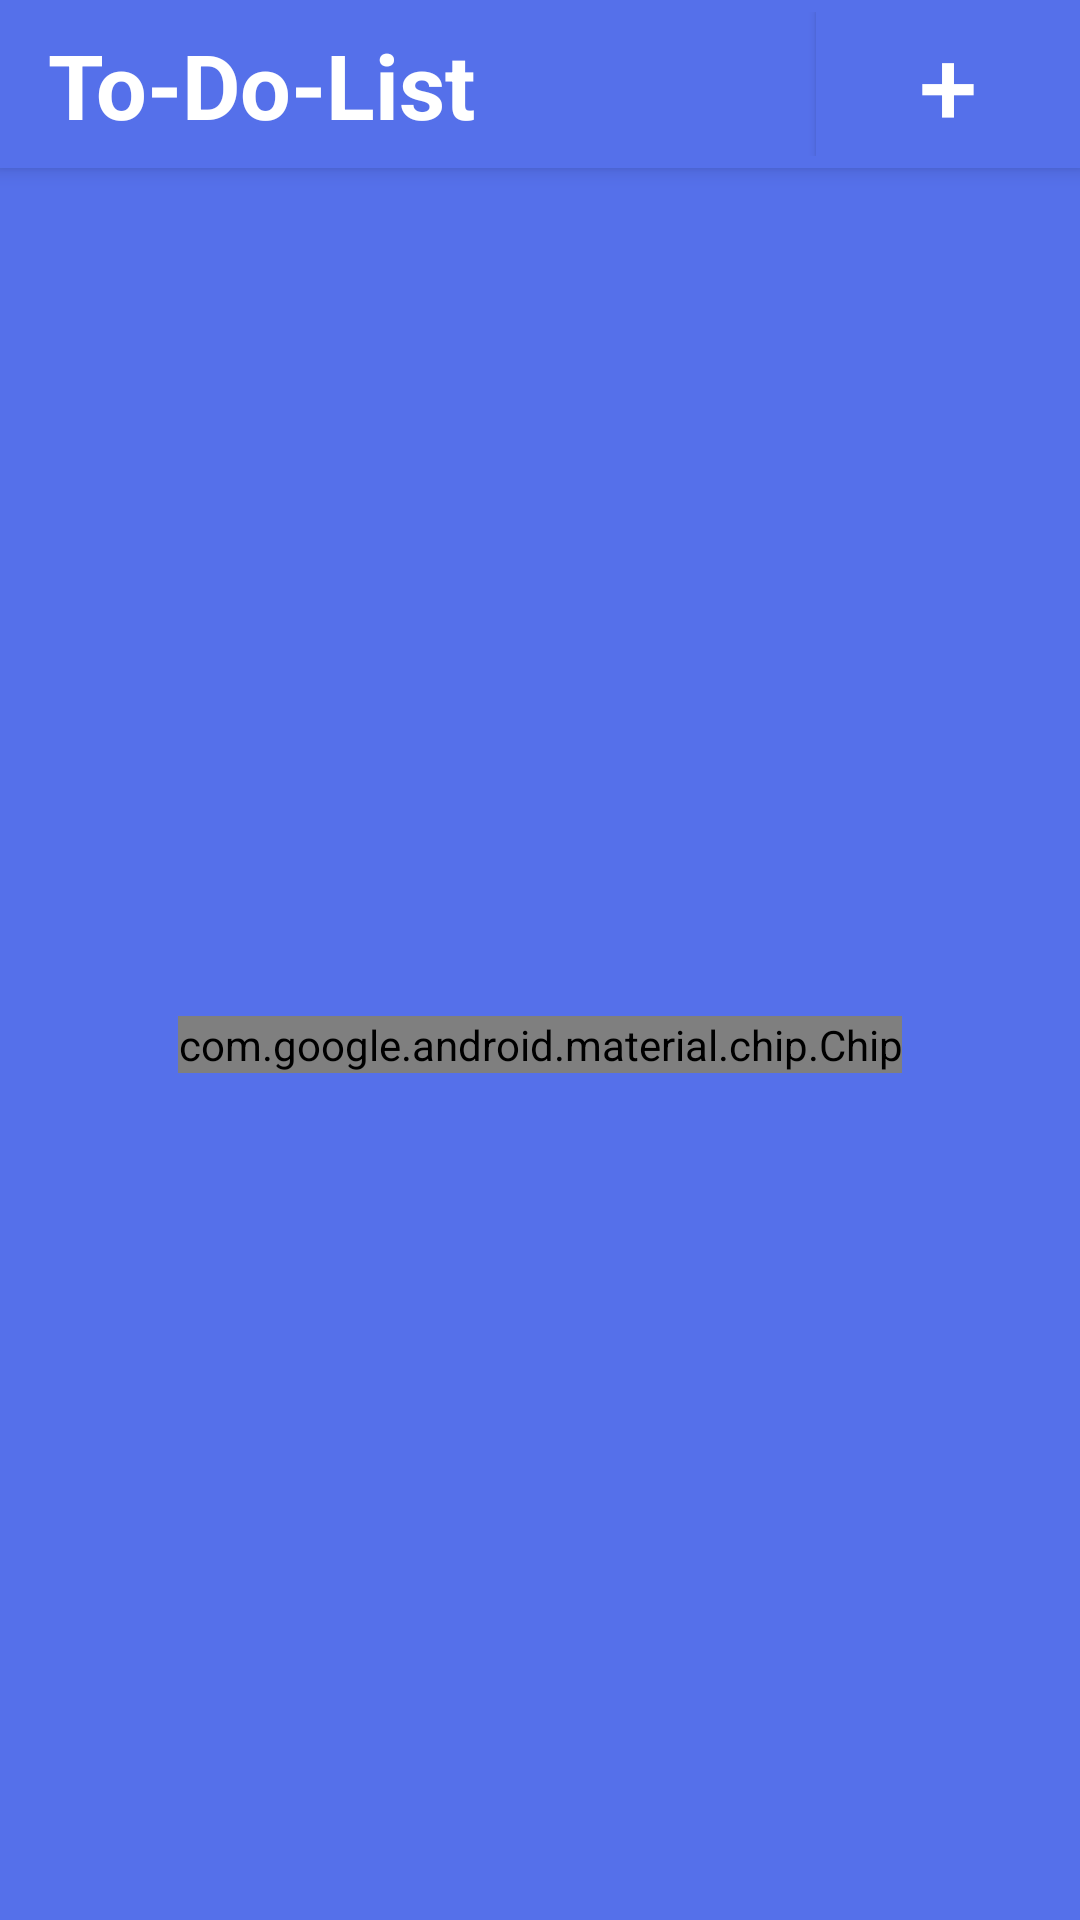

The Android layout XML behind this screen, and the referenced resources:
<!-- AndroidManifest.xml: application theme Theme.MobileProgramming_ToDoList -->
<!-- res/layout/activity_main.xml -->
<?xml version="1.0" encoding="utf-8"?>
<androidx.constraintlayout.widget.ConstraintLayout xmlns:android="http://schemas.android.com/apk/res/android"
    xmlns:app="http://schemas.android.com/apk/res-auto"
    xmlns:tools="http://schemas.android.com/tools"
    android:layout_width="match_parent"
    android:layout_height="match_parent"
    tools:context=".MainActivity"
    android:background="#5570ea">

    <include
        android:id="@+id/toolbar_main"
        layout="@layout/toolbar_main"/>

    <com.google.android.material.chip.Chip
        android:id="@+id/chip"
        android:layout_width="wrap_content"
        android:layout_height="wrap_content"
        android:text="ddddd"
        android:textSize="30dp"
        app:layout_constraintStart_toStartOf="parent"
        app:layout_constraintEnd_toEndOf="parent"
        app:layout_constraintTop_toBottomOf="@id/toolbar_main"
        app:layout_constraintBottom_toBottomOf="@id/activity_main_recyclerview"/>

    <androidx.recyclerview.widget.RecyclerView
        android:id="@+id/activity_main_recyclerview"
        android:layout_width="match_parent"
        android:layout_height="0dp"
        app:layout_constraintTop_toBottomOf="@id/chip"
        app:layout_constraintBottom_toBottomOf="parent"
        tools:listitem="@layout/activity_main_item"
        android:paddingBottom="10dp"/>

</androidx.constraintlayout.widget.ConstraintLayout>
<!-- res/layout/toolbar_main.xml (included above) -->
<?xml version="1.0" encoding="utf-8"?>
<androidx.appcompat.widget.Toolbar xmlns:android="http://schemas.android.com/apk/res/android"
    android:layout_width="match_parent"
    android:layout_height="wrap_content"
    xmlns:app="http://schemas.android.com/apk/res-auto"
    android:orientation="horizontal"
    android:background="#5570ea"
    android:elevation="4dp">

    <androidx.constraintlayout.widget.ConstraintLayout
        android:layout_width="match_parent"
        android:layout_height="match_parent">
        <TextView
            android:id="@+id/toolbar_main_tv_todoList"
            android:layout_width="wrap_content"
            android:layout_height="wrap_content"
            android:text="To-Do-List"
            android:textSize="30dp"
            android:textStyle="bold"
            android:textColor="@color/white"
            app:layout_constraintStart_toStartOf="parent"
            app:layout_constraintTop_toTopOf="parent"
            app:layout_constraintBottom_toBottomOf="parent"/>
        <Button
            android:id="@+id/toolbar_main_btn_add"
            android:layout_width="wrap_content"
            android:layout_height="match_parent"
            android:text="+"
            android:textColor="@color/white"
            android:textSize="35dp"
            android:gravity="center"
            android:background="#5570ea"
            app:layout_constraintEnd_toEndOf="parent"
            app:layout_constraintTop_toTopOf="parent"
            app:layout_constraintBottom_toBottomOf="parent" />

    </androidx.constraintlayout.widget.ConstraintLayout>


</androidx.appcompat.widget.Toolbar>
<!-- res/layout/activity_main_item.xml (included above) -->
<?xml version="1.0" encoding="utf-8"?>
<androidx.constraintlayout.widget.ConstraintLayout xmlns:android="http://schemas.android.com/apk/res/android"
    android:layout_width="match_parent"
    android:layout_height="wrap_content"
    xmlns:app="http://schemas.android.com/apk/res-auto"
    android:background="@drawable/radius_main_item"
    android:layout_marginHorizontal="10dp"
    android:layout_marginTop="10dp">

    <ImageView
        android:id="@+id/main_item_iv_categoryImg"
        android:layout_width="25dp"
        android:layout_height="25dp"
        android:src="@drawable/studyimg"
        app:layout_constraintTop_toTopOf="parent"
        app:layout_constraintStart_toStartOf="parent"
        android:layout_marginTop="10dp"
        android:layout_marginLeft="10dp"/>
    <TextView
        android:id="@+id/main_item_tv_category"
        android:layout_width="wrap_content"
        android:layout_height="wrap_content"
        android:text="[Category]"
        android:textStyle="bold"
        android:textSize="19dp"
        android:textColor="#4D00ED"
        android:layout_marginLeft="10dp"
        app:layout_constraintStart_toEndOf="@id/main_item_iv_categoryImg"
        app:layout_constraintTop_toTopOf="@id/main_item_iv_categoryImg" />

    
    <TextView
        android:id="@+id/main_item_tv_title"
        android:layout_width="wrap_content"
        android:layout_height="wrap_content"
        android:text="컴퓨터 프로그래밍"
        android:textStyle="bold"
        android:textSize="19dp"
        android:textColor="#2748e4"
        android:layout_marginLeft="10dp"
        app:layout_constraintStart_toStartOf="parent"
        app:layout_constraintTop_toBottomOf="@id/main_item_tv_category"
        android:layout_marginTop="5dp"/>

    <TextView
        android:id="@+id/main_item_tv_content"
        android:layout_width="wrap_content"
        android:layout_height="wrap_content"
        android:text="14주차 강의 복습"
        android:textColor="@color/black"
        android:textSize="17dp"
        android:textStyle="bold"
        app:layout_constraintTop_toBottomOf="@id/main_item_tv_title"
        app:layout_constraintStart_toStartOf="@+id/main_item_tv_title"/>

    <TextView
        android:id="@+id/main_item_tv_startTime"
        android:layout_width="wrap_content"
        android:layout_height="wrap_content"
        android:text="09:00"
        android:textSize="17dp"
        android:textColor="@color/black"
        android:textStyle="bold"
        app:layout_constraintTop_toBottomOf="@+id/main_item_tv_content"
        app:layout_constraintStart_toStartOf="@+id/main_item_tv_content"
        app:layout_constraintBottom_toBottomOf="parent"
        android:layout_marginBottom="10dp"/>
    <TextView
        android:id="@+id/main_item_tv_toTime"
        android:layout_width="wrap_content"
        android:layout_height="wrap_content"
        android:text="~"
        android:textSize="17dp"
        android:textStyle="bold"
        android:textColor="@color/black"
        app:layout_constraintTop_toTopOf="@id/main_item_tv_startTime"
        app:layout_constraintBottom_toBottomOf="@id/main_item_tv_startTime"
        app:layout_constraintStart_toEndOf="@id/main_item_tv_startTime"
        android:layout_marginLeft="7dp"/>

    <TextView
        android:id="@+id/main_item_tv_endTime"
        android:layout_width="wrap_content"
        android:layout_height="wrap_content"
        android:textSize="17dp"
        android:textColor="@color/black"
        android:text="11:00"
        android:textStyle="bold"
        app:layout_constraintStart_toEndOf="@id/main_item_tv_toTime"
        app:layout_constraintTop_toTopOf="@id/main_item_tv_startTime"
        app:layout_constraintBottom_toBottomOf="@id/main_item_tv_startTime"
        android:layout_marginLeft="7dp"/>

</androidx.constraintlayout.widget.ConstraintLayout>
<!-- resources referenced by this layout -->
<resources>
  <color name="black">#FF000000</color>
  <color name="white">#FFFFFFFF</color>
  <style name="Theme.MobileProgramming_ToDoList" parent="Theme.AppCompat.Light.NoActionBar">
          
          <item name="colorPrimary">@color/purple_500</item>
          <item name="colorPrimaryVariant">@color/purple_700</item>
          <item name="colorOnPrimary">@color/white</item>
          
          <item name="colorSecondary">@color/teal_200</item>
          <item name="colorSecondaryVariant">@color/teal_700</item>
          <item name="colorOnSecondary">@color/black</item>
          
          <item name="android:statusBarColor" tools:targetApi="l">@color/blue</item>
          
      </style>
  <color name="purple_500">#FF6200EE</color>
  <color name="purple_700">#FF3700B3</color>
  <color name="teal_200">#FF03DAC5</color>
  <color name="teal_700">#FF018786</color>
  <color name="blue">#5570ea</color>
</resources>
